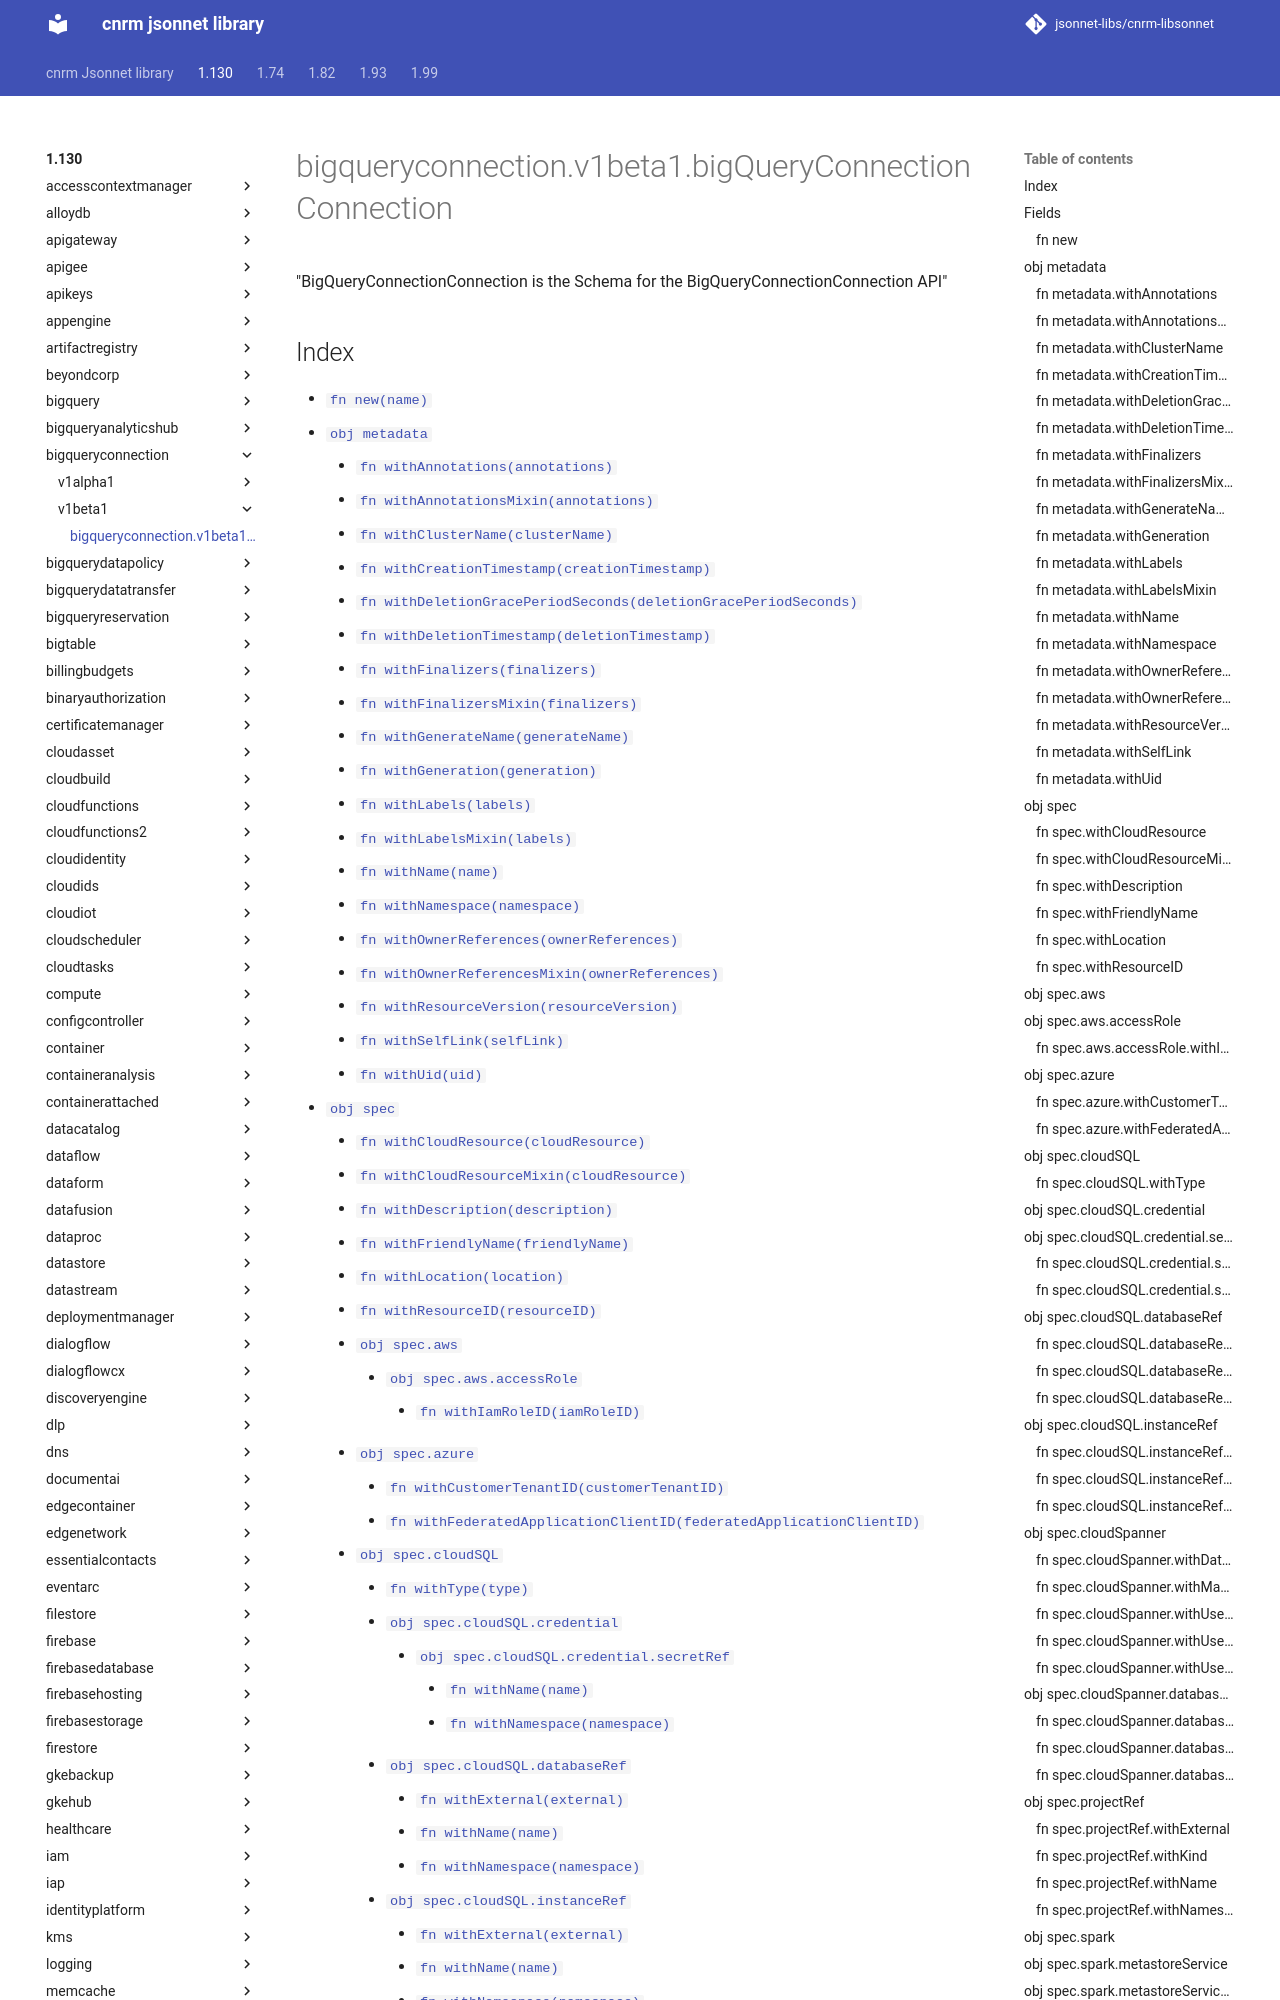

repository: jsonnet-libs/cnrm-libsonnet · page: 1.130/bigqueryconnection/v1beta1/bigQueryConnectionConnection/index.html · generator: mkdocs

---
permalink: /1.130/bigqueryconnection/v1beta1/bigQueryConnectionConnection/
---

# bigqueryconnection.v1beta1.bigQueryConnectionConnection

"BigQueryConnectionConnection is the Schema for the BigQueryConnectionConnection API"
